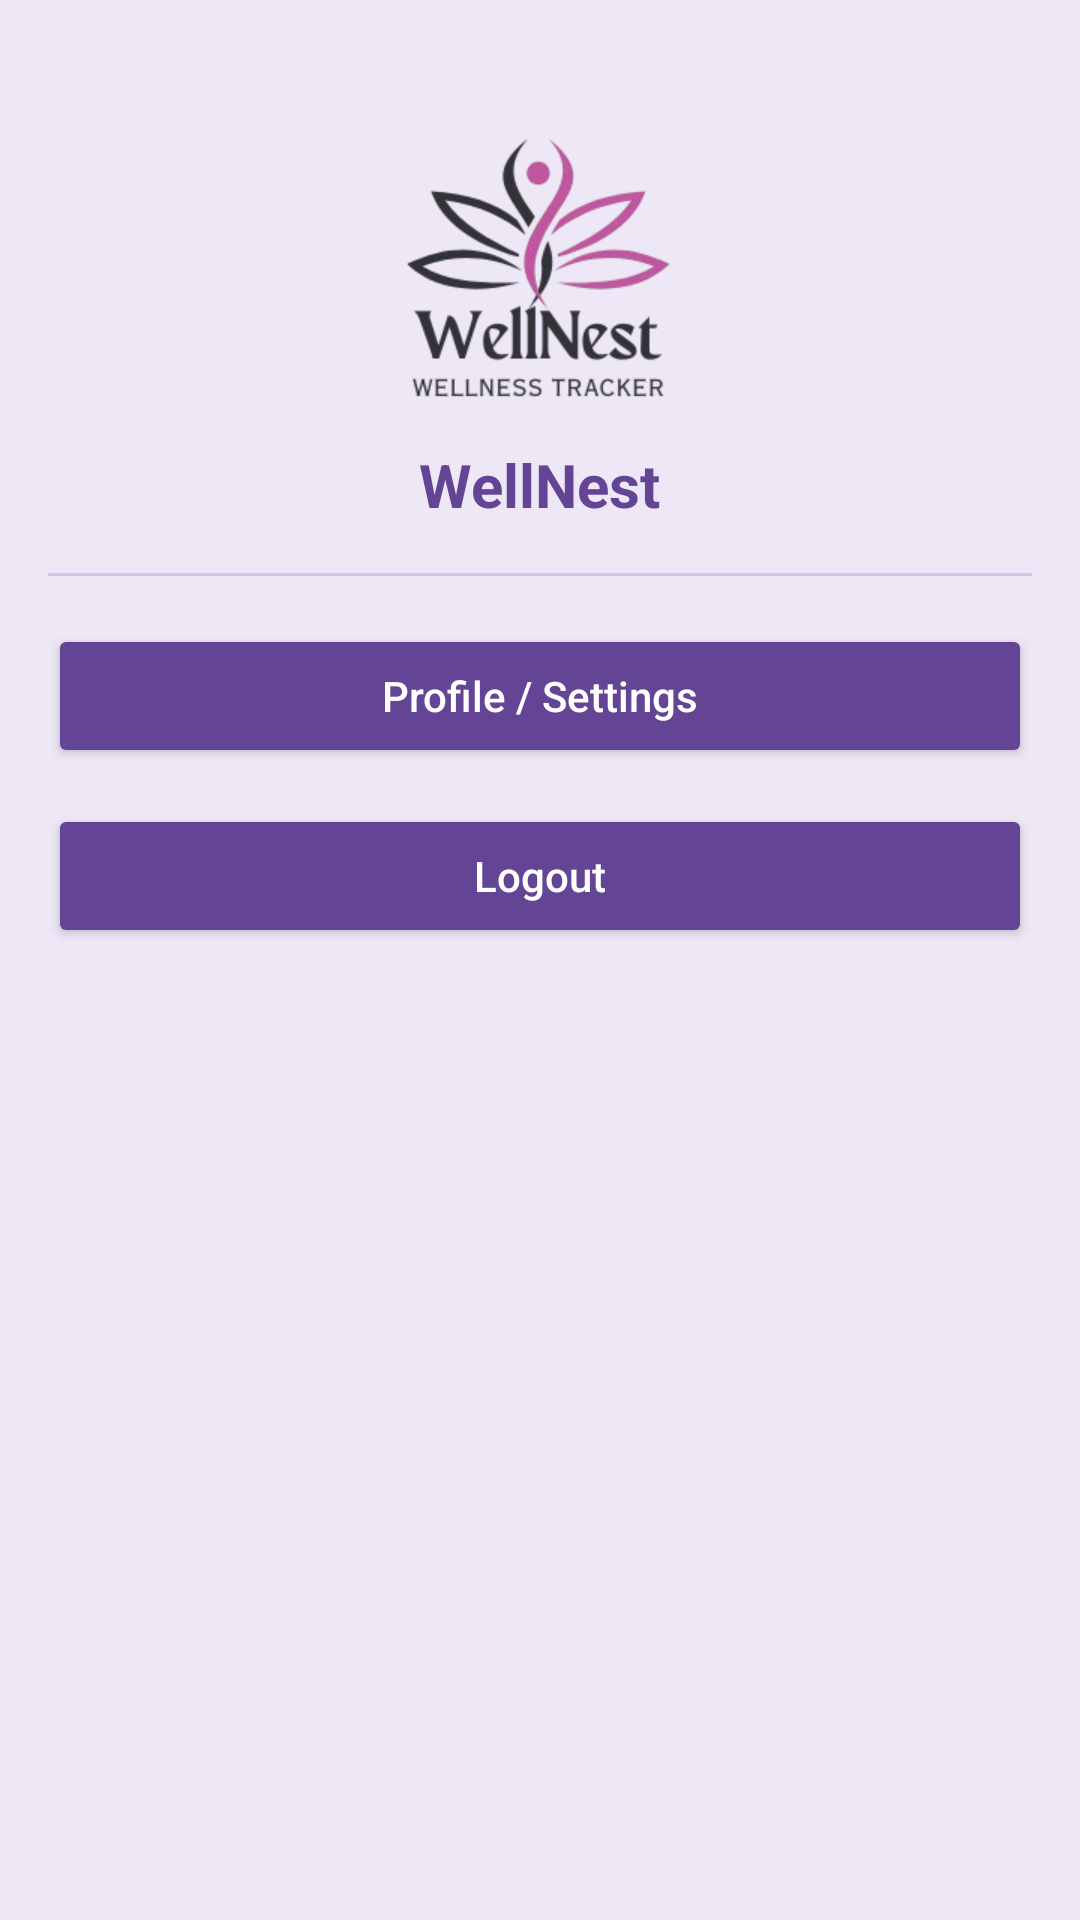

This screen was rendered from an Android layout file. Write that file and the resources it references.
<!-- AndroidManifest.xml: application theme Theme.WellnessApp -->
<!-- res/layout/fragment_menu.xml -->
<?xml version="1.0" encoding="utf-8"?>
<LinearLayout xmlns:android="http://schemas.android.com/apk/res/android"
    android:layout_width="match_parent"
    android:layout_height="match_parent"
    android:orientation="vertical"
    android:background="#EDE7F6"
    android:padding="16dp">

    
    <ImageView
        android:id="@+id/ivMenuLogo"
        android:layout_width="100dp"
        android:layout_height="100dp"
        android:layout_gravity="center"
        android:layout_marginTop="24dp"
        android:src="@drawable/logo" />

    <TextView
        android:id="@+id/tvMenuTitle"
        android:layout_width="wrap_content"
        android:layout_height="wrap_content"
        android:text="WellNest"
        android:textColor="#644495"
        android:textSize="20sp"
        android:textStyle="bold"
        android:layout_gravity="center"
        android:layout_marginTop="8dp"/>

    <View
        android:layout_width="match_parent"
        android:layout_height="1dp"
        android:layout_marginVertical="16dp"
        android:background="#D1C4E9"/>

    
    <Button
        android:id="@+id/btnProfile"
        android:layout_width="match_parent"
        android:layout_height="wrap_content"
        android:text="Profile / Settings"
        android:textAllCaps="false"
        android:textColor="#ffffff"
        android:backgroundTint="#644495"
        android:layout_marginBottom="12dp"/>

    <Button
        android:id="@+id/btnLogout"
        android:layout_width="match_parent"
        android:layout_height="wrap_content"
        android:text="Logout"
        android:textAllCaps="false"
        android:textColor="#ffffff"
        android:backgroundTint="#644495"/>
</LinearLayout>
<!-- resources referenced by this layout -->
<resources>
  <!-- drawable logo: png bitmap (drawable, 30919 bytes) -->
  <style name="Theme.WellnessApp" parent="Base.Theme.WellnessApp" />
  <style name="Base.Theme.WellnessApp" parent="Theme.Material3.DayNight.NoActionBar">
          
          
          <item name="android:windowLightStatusBar">true</item>
  
      </style>
</resources>
